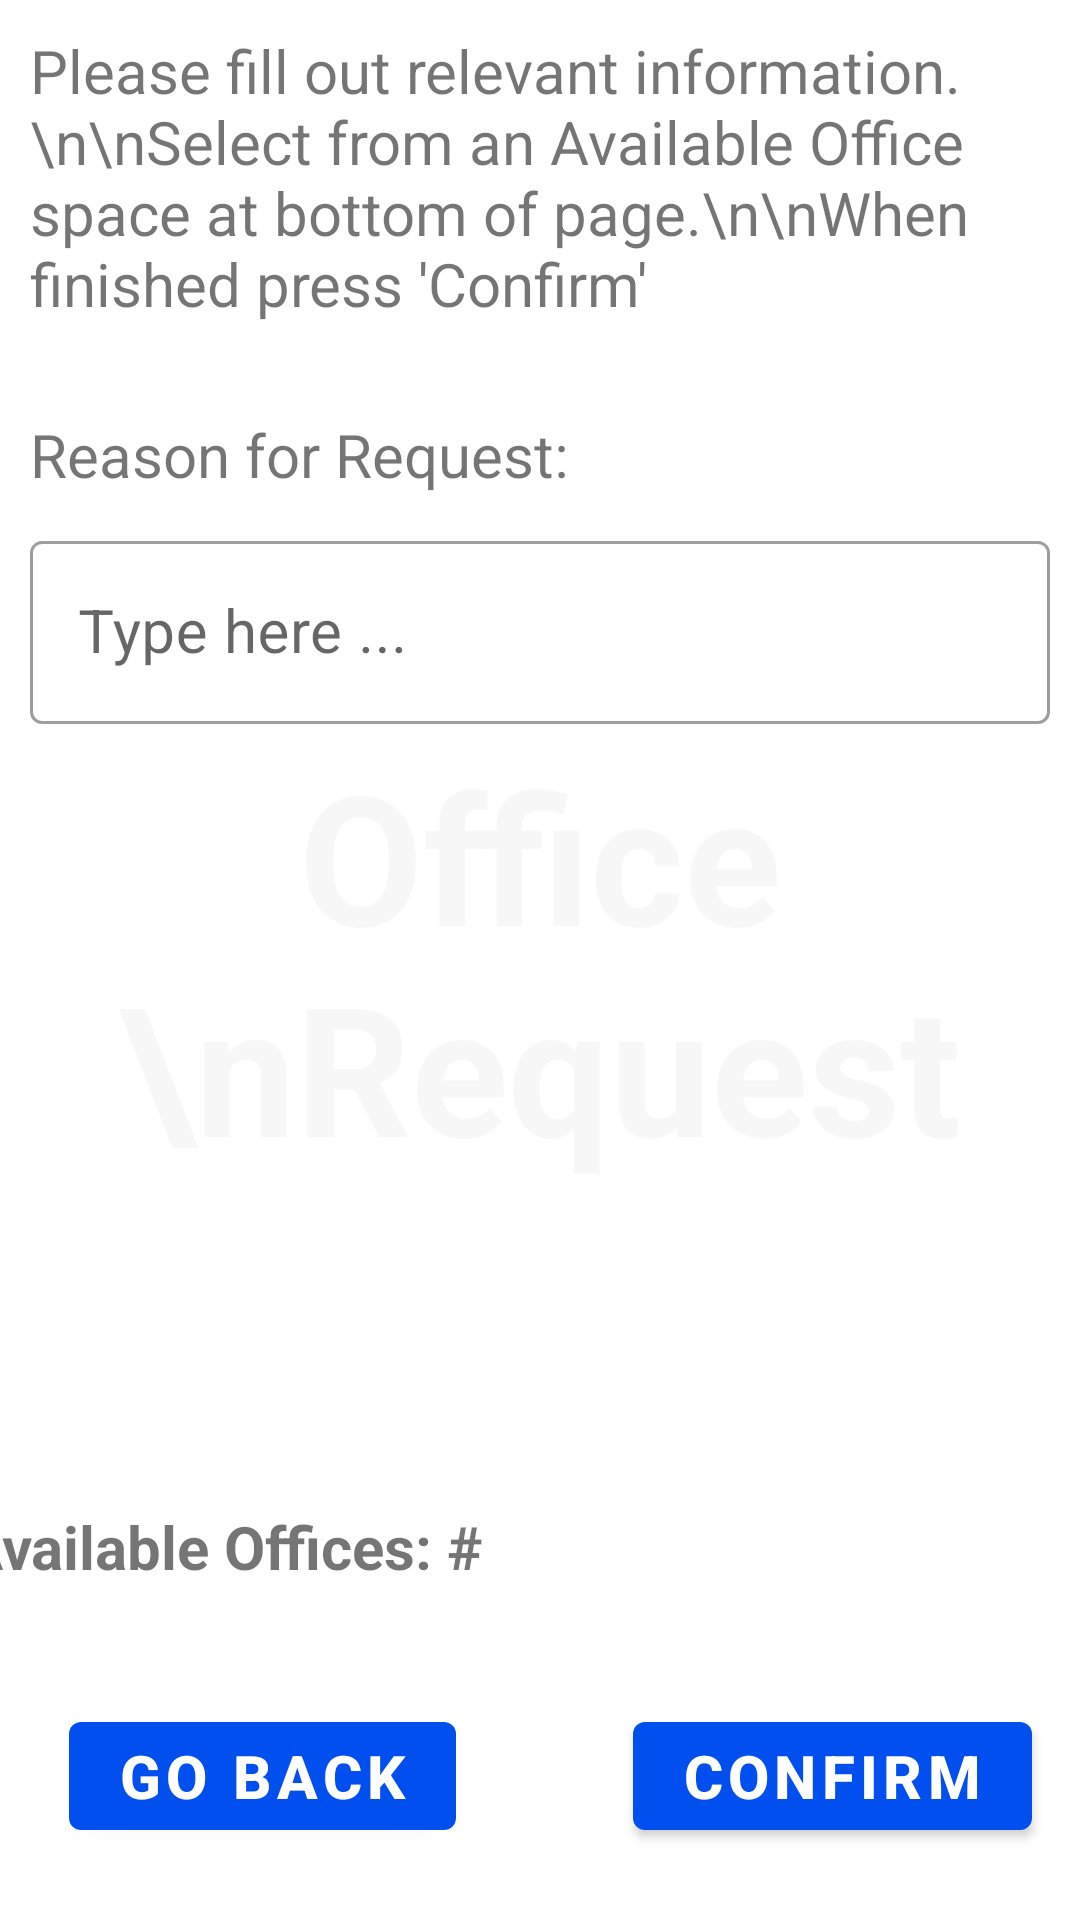

This screen was rendered from an Android layout file. Write that file and the resources it references.
<!-- AndroidManifest.xml: application theme Theme.Environmentscheduler -->
<!-- res/layout/activity_request.xml -->
<?xml version="1.0" encoding="utf-8"?>
<androidx.constraintlayout.widget.ConstraintLayout xmlns:android="http://schemas.android.com/apk/res/android"
    xmlns:app="http://schemas.android.com/apk/res-auto"
    xmlns:tools="http://schemas.android.com/tools"
    android:layout_width="match_parent"
    android:layout_height="match_parent"
    tools:context=".RequestActivity">

    <TextView
        android:id="@+id/banner"
        android:layout_width="match_parent"
        android:layout_height="wrap_content"
        android:text="Office \nRequest"
        android:textColor="@color/semi"
        android:textSize="60sp"
        android:textAlignment="center"
        android:gravity="center"
        android:textStyle="bold"

        app:layout_constraintBottom_toBottomOf="parent"
        app:layout_constraintLeft_toLeftOf="parent"
        app:layout_constraintRight_toRightOf="parent"
        app:layout_constraintTop_toTopOf="parent" />


    <TextView
        android:id="@+id/textView"
        android:layout_width="wrap_content"
        android:layout_height="wrap_content"
        android:layout_marginLeft="10dp"
        android:layout_marginTop="10dp"
        android:layout_marginRight="10dp"
        android:text="Please fill out relevant information.
        \n\nSelect from an Available Office space at bottom of page.\n\nWhen finished press 'Confirm'"
        android:textSize="20dp"
        app:layout_constraintRight_toRightOf="parent"
        app:layout_constraintStart_toStartOf="parent"
        app:layout_constraintTop_toTopOf="parent" />

    <TextView
        android:id="@+id/textView1"
        android:layout_width="368dp"
        android:layout_height="wrap_content"
        android:layout_marginLeft="10dp"
        android:layout_marginTop="30dp"
        android:text="Reason for Request:"
        android:textSize="20dp"
        app:layout_constraintStart_toStartOf="parent"
        app:layout_constraintTop_toBottomOf="@id/textView" />

    <com.google.android.material.textfield.TextInputLayout
        android:id="@+id/input1"
        style="@style/Widget.MaterialComponents.TextInputLayout.OutlinedBox"
        android:layout_width="match_parent"
        android:textSize="20dp"

        app:layout_constraintTop_toBottomOf="@id/textView1"
        app:layout_constraintLeft_toLeftOf="parent"
        android:layout_marginLeft="10dp"
        android:layout_marginRight="10dp"
        android:layout_marginTop="10dp"
        android:layout_height="wrap_content"
        >

        <com.google.android.material.textfield.TextInputEditText
            android:id="@+id/description1"
            android:layout_width="match_parent"
            android:layout_height="wrap_content"
            android:hint="Type here ..."
            android:textSize="20dp"/>
    </com.google.android.material.textfield.TextInputLayout>


    <TextView
        android:id="@+id/chooseRoomString"
        android:layout_width="232dp"
        android:layout_height="30dp"
        android:text="Available Offices: #"
        android:textAlignment="center"
        android:textSize="20dp"
        android:textStyle="bold"

        app:layout_constraintBottom_toBottomOf="parent"
        app:layout_constraintEnd_toStartOf="@+id/spinner"
        app:layout_constraintHorizontal_bias="0.223"
        app:layout_constraintLeft_toLeftOf="parent"
        app:layout_constraintRight_toRightOf="@id/spinner"
        app:layout_constraintTop_toTopOf="parent"
        app:layout_constraintVertical_bias="0.823" />

    <Spinner
        android:id="@+id/spinner"
        android:layout_width="150dp"
        android:layout_height="30dp"
        android:layout_margin="20dp"
        android:layout_centerHorizontal="true"
        app:layout_constraintBottom_toBottomOf="parent"
        app:layout_constraintEnd_toEndOf="parent"
        app:layout_constraintHorizontal_bias="1.0"
        app:layout_constraintStart_toStartOf="parent"
        app:layout_constraintTop_toTopOf="parent"
        app:layout_constraintVertical_bias="0.842"
        android:spinnerMode="dropdown"
        android:background="@color/common_google_signin_btn_text_dark_disabled"/>

    <Button
        android:id="@+id/confirmButton"
        android:layout_width="wrap_content"
        android:layout_height="wrap_content"
        android:layout_marginStart="16dp"
        android:layout_marginBottom="16dp"
        android:text="Confirm"
        android:textColor="@color/teal_700"
        android:textSize="20sp"
        android:textStyle="bold"
        app:layout_constraintBottom_toBottomOf="parent"
        app:layout_constraintEnd_toEndOf="parent"
        app:layout_constraintHorizontal_bias="0.924"
        app:layout_constraintStart_toStartOf="parent"
        app:layout_constraintTop_toTopOf="parent"
        app:layout_constraintVertical_bias="0.986" />



    <Button
        android:id="@+id/gobackButton"
        android:layout_width="wrap_content"
        android:layout_height="wrap_content"
        android:layout_marginStart="16dp"
        android:layout_marginBottom="16dp"
        android:text="Go Back"
        android:textColor="@color/teal_700"
        android:textSize="20sp"
        android:textStyle="bold"
        app:layout_constraintBottom_toBottomOf="parent"
        app:layout_constraintEnd_toEndOf="parent"
        app:layout_constraintHorizontal_bias="0.033"
        app:layout_constraintStart_toStartOf="parent"
        app:layout_constraintTop_toTopOf="parent"
        app:layout_constraintVertical_bias="0.986" />

</androidx.constraintlayout.widget.ConstraintLayout>
<!-- resources referenced by this layout -->
<resources>
  <color name="semi">#19ACACAC</color>
  <color name="teal_700">#FFFFFF</color>
  <style name="Theme.Environmentscheduler" parent="Theme.MaterialComponents.DayNight.NoActionBar">
          
          <item name="colorPrimary">@color/purple_500</item>
          <item name="colorPrimaryVariant">@color/purple_700</item>
          <item name="colorOnPrimary">@color/white</item>
          
          <item name="colorSecondary">@color/teal_200</item>
          <item name="colorSecondaryVariant">@color/teal_700</item>
          <item name="colorOnSecondary">@color/black</item>
          
          <item name="android:statusBarColor" tools:targetApi="l">?attr/colorPrimaryVariant</item>
          
      </style>
  <color name="purple_500">#004FEE</color>
  <color name="purple_700">#FF3700B3</color>
  <color name="white">#FFFFFFFF</color>
  <color name="teal_200">#FF03DAC5</color>
  <color name="black">#FF000000</color>
</resources>
